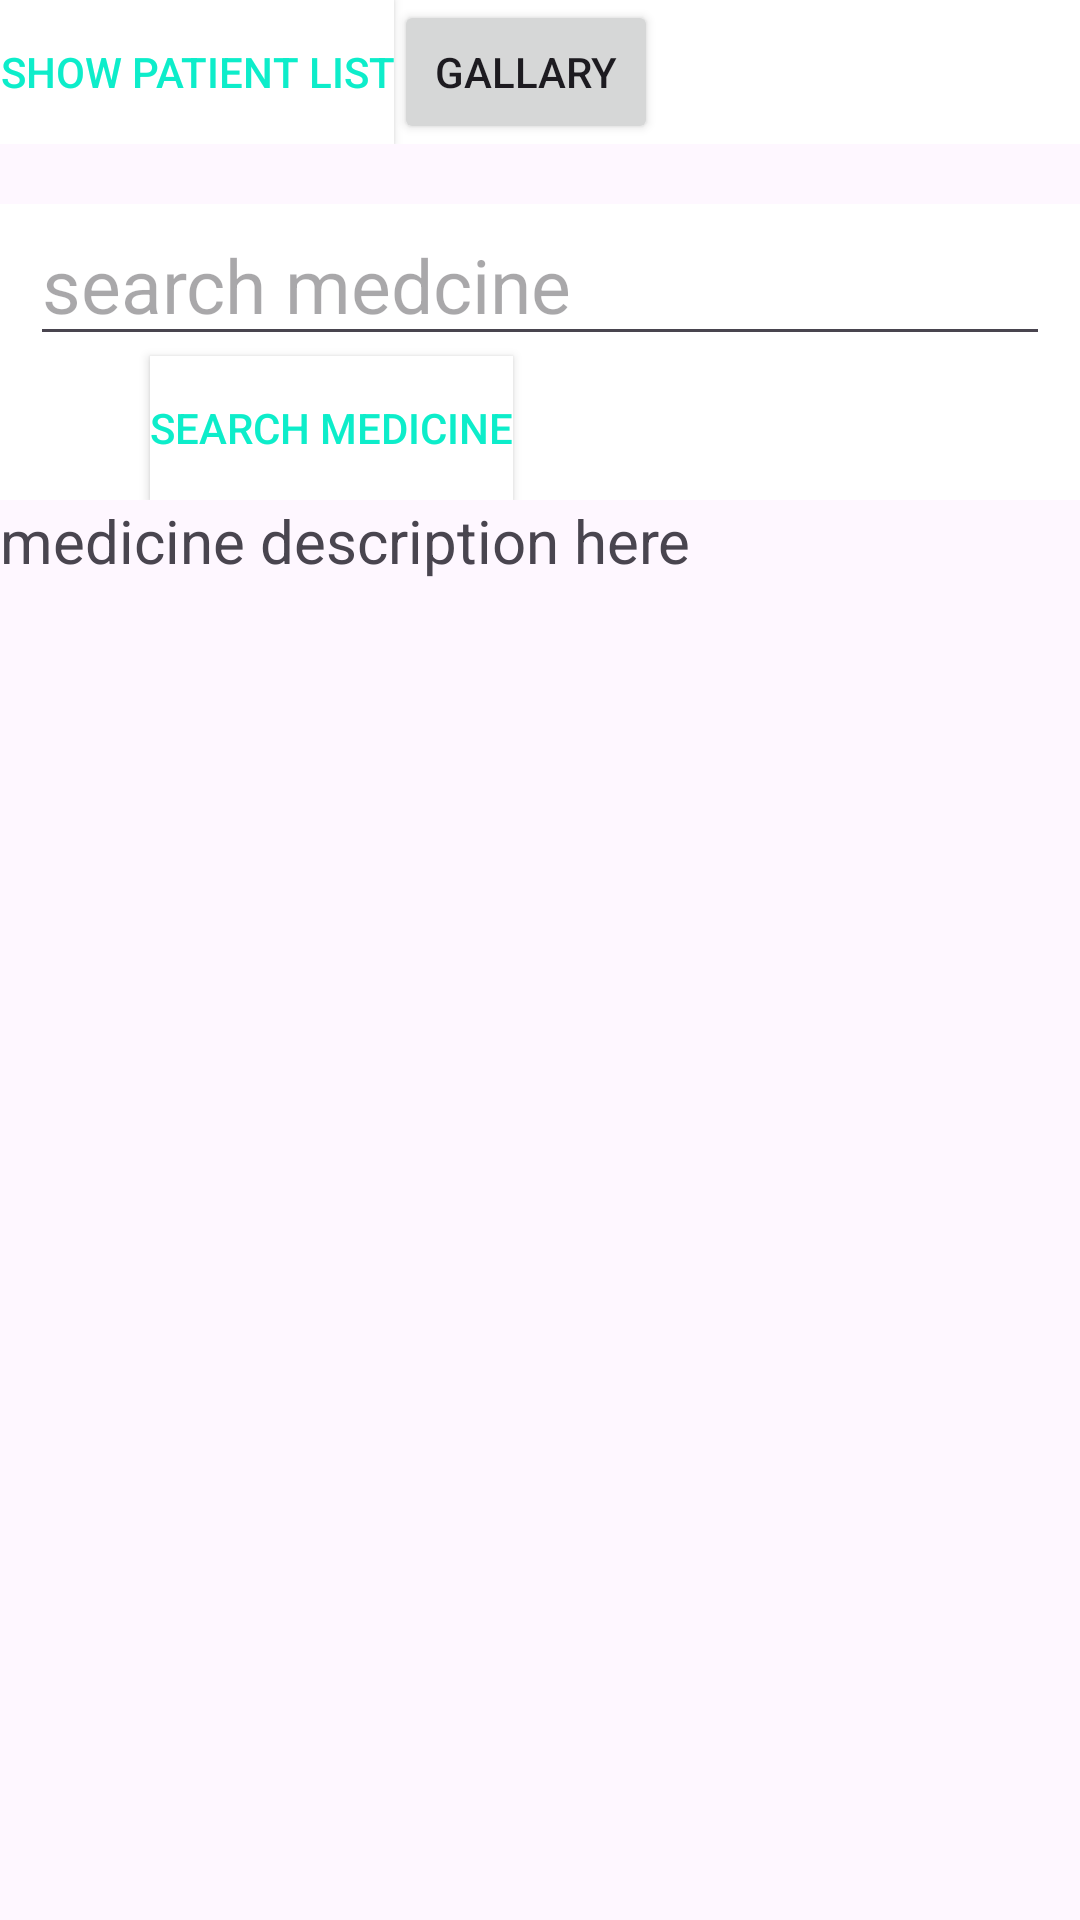

Layout XML and referenced resources for this Android screen:
<!-- AndroidManifest.xml: application theme Theme.Bottom_navigation_view_tutorial -->
<!-- res/layout/fragment_home_fragment.xml -->
<?xml version="1.0" encoding="utf-8"?>
<LinearLayout xmlns:android="http://schemas.android.com/apk/res/android"
    xmlns:tools="http://schemas.android.com/tools"
    android:layout_width="match_parent"
    android:layout_height="match_parent"
    android:orientation="vertical"
    tools:context=".Home_fragment">

    



    <LinearLayout
        android:layout_width="match_parent"
        android:layout_height="wrap_content"
        android:background="@color/white">

        <Button
            android:id="@+id/showPatientListBtn"
            android:layout_width="wrap_content"
            android:layout_height="wrap_content"
            android:background="@color/white"
            android:text="show patient list"
            android:textColor="@color/asmani"
            >

        </Button>

        <Button
            android:id="@+id/gallaryBtn"
            android:layout_width="wrap_content"
            android:layout_height="match_parent"
            android:text="Gallary"
            >

        </Button>

    </LinearLayout>

    <LinearLayout
        android:layout_width="match_parent"
        android:layout_height="wrap_content"
        android:orientation="vertical"
        android:background="@color/white"
        android:layout_marginTop="20dp">
        <EditText
            android:id="@+id/medicineEdtTxt"
            android:layout_width="match_parent"
            android:layout_height="wrap_content"
            android:hint="search medcine"
            android:textSize="25dp"
            android:layout_marginStart="10dp"
            android:layout_marginEnd="10dp">

        </EditText>
        <Button
            android:id="@+id/searchMedicineBtn"
            android:layout_width="wrap_content"
            android:layout_height="wrap_content"
            android:background="@color/white"
            android:text="search medicine"
            android:textColor="@color/asmani"
            android:layout_marginStart="50dp"

            >


        </Button>
    </LinearLayout>

    <LinearLayout
        android:layout_width="match_parent"
        android:layout_height="match_parent"
        android:orientation="vertical"
        >
        <TextView
            android:id="@+id/medicineDescriptionTxtView"
            android:layout_width="match_parent"
            android:layout_height="match_parent"
            android:text="medicine description here "
            android:textSize="20dp">

        </TextView>

    </LinearLayout>












</LinearLayout>
<!-- resources referenced by this layout -->
<resources>
  <color name="asmani">#0DEDCA</color>
  <color name="white">#FFFFFFFF</color>
  <style name="Theme.Bottom_navigation_view_tutorial" parent="Base.Theme.Bottom_navigation_view_tutorial" />
  <style name="Base.Theme.Bottom_navigation_view_tutorial" parent="Theme.Material3.DayNight.NoActionBar">
          
          
      </style>
</resources>
